Run: headless pygame with SDL's dummy video driver; simulated clock (each Clock.tick advances the game by its frame time, no real sleeping); random seed 0; keys injected as events and as key.get_pressed() state; no mouse input.
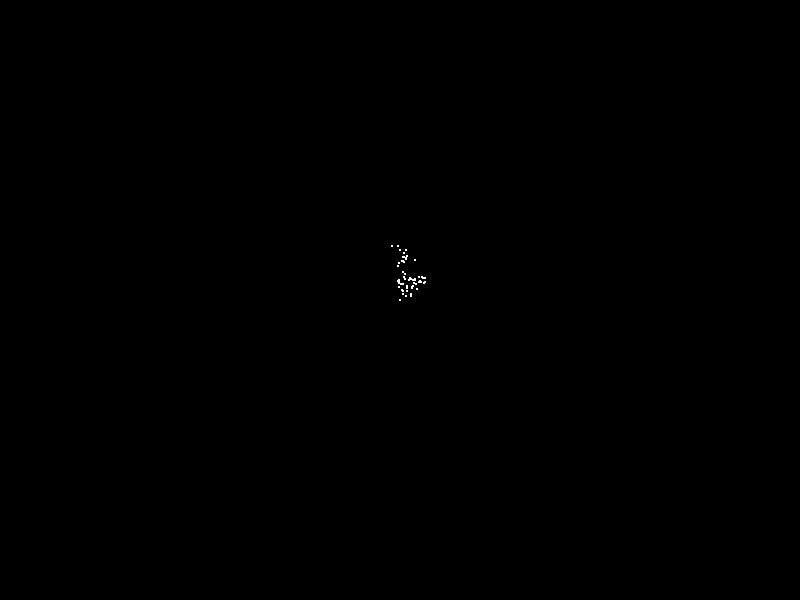
Frame 1 of 4 · flips 1–60 · no input
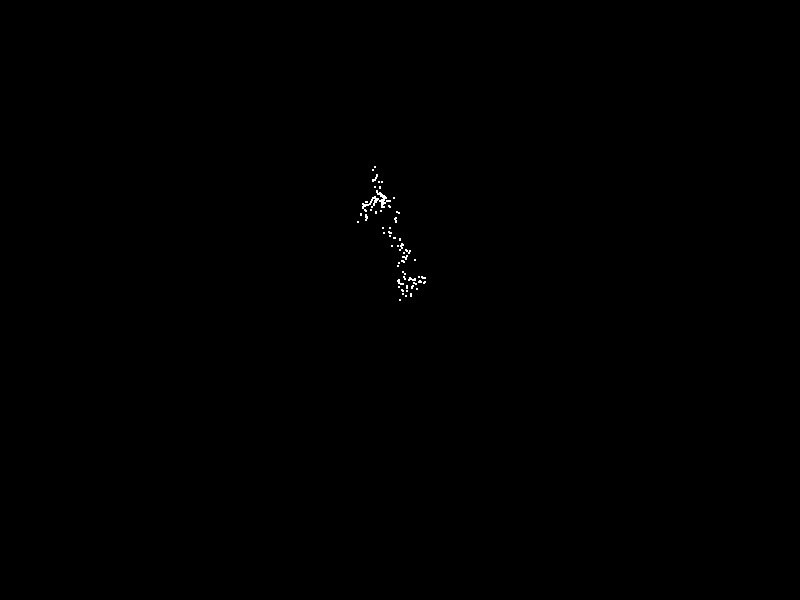
Frame 2 of 4 · flips 61–180 · tapped SPACE, RETURN · held RIGHT (→), D
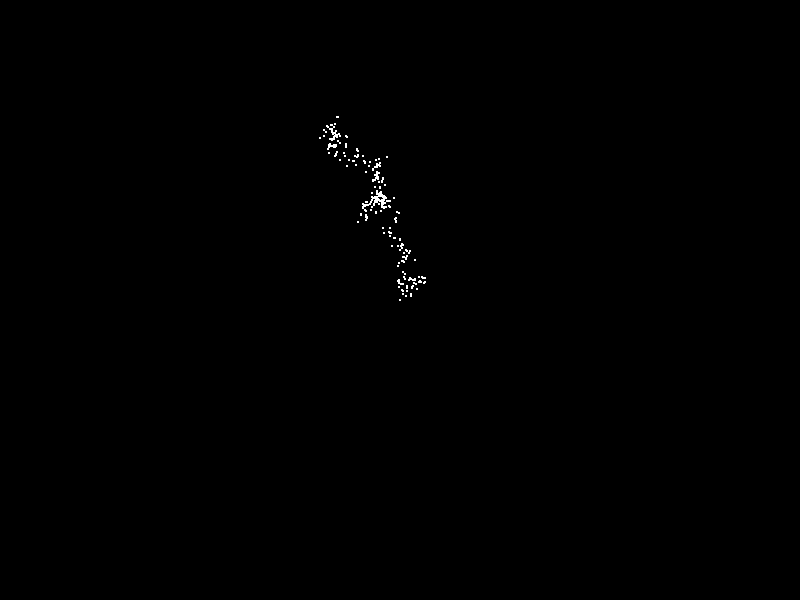
Frame 3 of 4 · flips 181–300 · held DOWN (↓), S
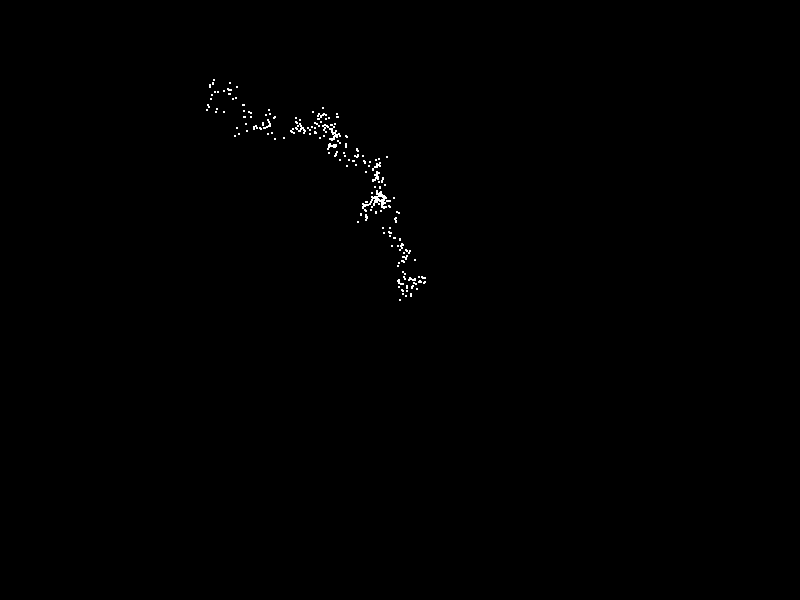
Frame 4 of 4 · flips 301–420 · held LEFT (←), A, UP (↑), W

The pygame program that drew these frames:

import pygame
import sys
import math
import random

# Khởi tạo Pygame
pygame.init()

# Cài đặt kích thước màn hình
width, height = 800, 600
screen = pygame.display.set_mode((width, height))
pygame.display.set_caption("Crack Effect")

# Màu sắc
WHITE = (255, 255, 255)
BLACK = (0, 0, 0)

# Tốc độ nứt
crack_speed = 3

# Điểm chạm ban đầu
crack_x, crack_y = width // 2, height // 2

# Danh sách lưu trữ các điểm nứt
crack_points = [(crack_x, crack_y)]

# Hàm tính toán điểm tiếp theo trên vết nứt
def calculate_next_point(last_point):
    angle = random.uniform(0, math.pi * 2)
    distance = random.randint(1, 10)
    next_x = last_point[0] + distance * math.cos(angle)
    next_y = last_point[1] + distance * math.sin(angle)
    return int(next_x), int(next_y)

# Vòng lặp chính
running = True
while running:
    for event in pygame.event.get():
        if event.type == pygame.QUIT:
            running = False

    # Tính toán điểm tiếp theo trên vết nứt
    next_point = calculate_next_point(crack_points[-1])
    crack_points.append(next_point)

    # Xóa màn hình
    screen.fill(BLACK)

    # Vẽ các điểm nứt
    for point in crack_points:
        pygame.draw.circle(screen, WHITE, point, 1)

    # Cập nhật màn hình
    pygame.display.flip()

    # Giới hạn số lần lặp để tránh vết nứt quá dài
    if len(crack_points) > 500:
        running = False

    # Tạo tốc độ của vết nứt
    pygame.time.delay(crack_speed)

# Đóng cửa sổ khi kết thúc
pygame.quit()
sys.exit()
